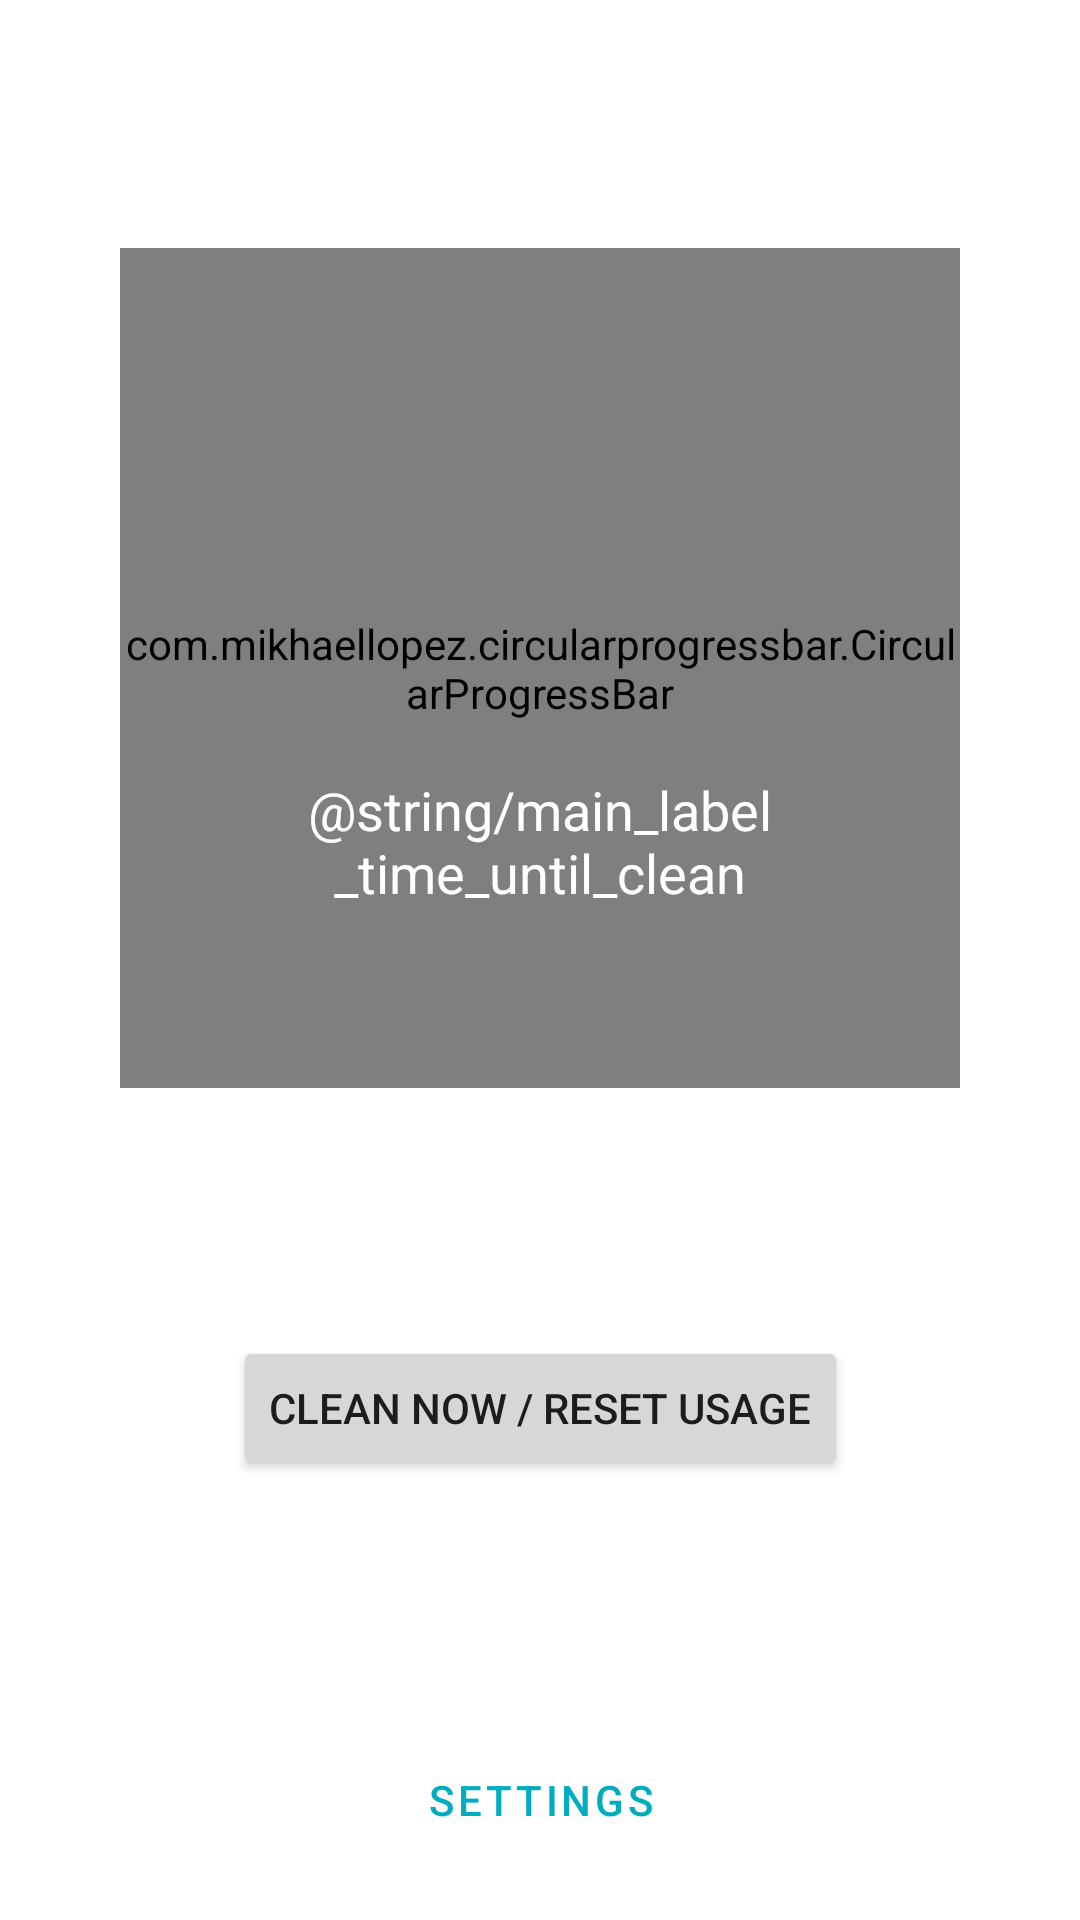

Here is an Android app screen rendered from its layout file. Give the layout XML and the strings, colors and styles it references.
<!-- AndroidManifest.xml: application theme AppTheme -->
<!-- res/layout/activity_main.xml -->
<?xml version="1.0" encoding="utf-8"?>
<androidx.constraintlayout.widget.ConstraintLayout xmlns:android="http://schemas.android.com/apk/res/android"
    xmlns:app="http://schemas.android.com/apk/res-auto"
    xmlns:tools="http://schemas.android.com/tools"
    android:layout_width="match_parent"
    android:layout_height="match_parent"
    tools:context=".MainActivity">

    <com.mikhaellopez.circularfillableloaders.CircularFillableLoaders
        android:id="@+id/progress_hourglass"
        android:layout_width="0dp"
        android:layout_height="0dp"
        android:layout_margin="16dp"
        android:src="@drawable/ic_launcher_background"
        app:cfl_border="false"
        app:cfl_progress="50"
        app:cfl_wave_amplitude="0.03"
        app:cfl_wave_color="@color/secondaryColor"
        app:layout_constraintBottom_toBottomOf="@+id/progress_circle"
        app:layout_constraintEnd_toEndOf="@+id/progress_circle"
        app:layout_constraintStart_toStartOf="@+id/progress_circle"
        app:layout_constraintTop_toTopOf="@+id/progress_circle" />

    <com.mikhaellopez.circularprogressbar.CircularProgressBar
        android:id="@+id/progress_circle"
        android:layout_width="0dp"
        android:layout_height="0dp"
        android:layout_marginStart="16dp"
        android:layout_marginLeft="16dp"
        android:layout_marginTop="16dp"
        android:layout_marginEnd="16dp"
        android:layout_marginRight="16dp"
        android:layout_marginBottom="16dp"
        app:cpb_background_progressbar_color="@android:color/transparent"
        app:cpb_background_progressbar_width="8dp"
        app:cpb_progress="66"
        app:cpb_progress_direction="to_left"
        app:cpb_progressbar_color="@color/secondaryColor"
        app:cpb_progressbar_width="8dp"
        app:cpb_round_border="true"
        app:layout_constraintBottom_toTopOf="@+id/button_reset"
        app:layout_constraintDimensionRatio="w,1:1"
        app:layout_constraintEnd_toEndOf="parent"
        app:layout_constraintHeight_max="280dp"
        app:layout_constraintHeight_min="180dp"
        app:layout_constraintStart_toStartOf="parent"
        app:layout_constraintTop_toTopOf="parent"
        app:layout_constraintVertical_chainStyle="spread"
        app:layout_constraintWidth_max="280dp"
        app:layout_constraintWidth_min="180dp" />

    <Space
        android:id="@+id/space_top"
        android:layout_width="40dp"
        android:layout_height="0dp"
        app:layout_constraintBottom_toTopOf="@id/text_time_until_clean"
        app:layout_constraintStart_toStartOf="@+id/progress_hourglass"
        app:layout_constraintTop_toTopOf="@+id/progress_hourglass"
        app:layout_constraintVertical_weight="4" />

    <TextView
        android:id="@+id/text_time_until_clean"
        android:layout_width="0dp"
        android:layout_height="0dp"
        android:gravity="center_horizontal"
        android:textColor="@color/design_default_color_on_primary"
        app:autoSizeTextType="uniform"
        app:layout_constraintBottom_toTopOf="@id/space_bottom_start"
        app:layout_constraintEnd_toEndOf="@+id/progress_hourglass"
        app:layout_constraintStart_toStartOf="@+id/progress_hourglass"
        app:layout_constraintTop_toBottomOf="@+id/space_top"
        app:layout_constraintVertical_weight="5"
        tools:text="04:37" />

    <Space
        android:id="@+id/space_bottom_start"
        android:layout_width="0dp"
        android:layout_height="0dp"
        app:layout_constraintBottom_toBottomOf="@+id/progress_hourglass"
        app:layout_constraintEnd_toStartOf="@id/label_time_until_clean"
        app:layout_constraintHorizontal_weight="1"
        app:layout_constraintStart_toStartOf="@+id/progress_hourglass"
        app:layout_constraintTop_toBottomOf="@+id/text_time_until_clean"
        app:layout_constraintVertical_weight="6" />

    <Space
        android:id="@+id/space_bottom_end"
        android:layout_width="0dp"
        android:layout_height="0dp"
        app:layout_constraintBottom_toBottomOf="@id/space_bottom_start"
        app:layout_constraintEnd_toEndOf="@id/progress_hourglass"
        app:layout_constraintHorizontal_weight="1"
        app:layout_constraintStart_toEndOf="@id/label_time_until_clean"
        app:layout_constraintTop_toTopOf="@id/space_bottom_start" />

    <Space
        android:id="@+id/space_bottom_center_bottom"
        android:layout_width="0dp"
        android:layout_height="0dp"
        app:layout_constraintBottom_toBottomOf="@id/progress_hourglass"
        app:layout_constraintEnd_toStartOf="@id/space_bottom_end"
        app:layout_constraintStart_toEndOf="@id/space_bottom_start"
        app:layout_constraintTop_toBottomOf="@id/label_time_until_clean"
        app:layout_constraintVertical_weight="1.5" />

    <TextView
        android:id="@+id/label_time_until_clean"
        android:layout_width="0dp"
        android:layout_height="0dp"
        android:gravity="center"
        android:text="@string/main_label_time_until_clean"
        android:textColor="@color/design_default_color_on_primary"
        app:autoSizeMaxTextSize="18sp"
        app:autoSizeMinTextSize="5sp"
        app:autoSizeTextType="uniform"
        app:layout_constraintBottom_toTopOf="@id/space_bottom_center_bottom"
        app:layout_constraintEnd_toStartOf="@id/space_bottom_end"
        app:layout_constraintHorizontal_weight="4"
        app:layout_constraintStart_toEndOf="@id/space_bottom_start"
        app:layout_constraintTop_toBottomOf="@+id/text_time_until_clean"
        app:layout_constraintVertical_weight="3" />

    <Button
        android:id="@+id/button_reset"
        android:layout_width="wrap_content"
        android:layout_height="wrap_content"
        android:layout_marginBottom="16dp"
        android:text="@string/main_button_clean_reset"
        app:layout_constraintBottom_toTopOf="@+id/button_settings"
        app:layout_constraintEnd_toEndOf="parent"
        app:layout_constraintHorizontal_bias="0.5"
        app:layout_constraintStart_toStartOf="parent"
        app:layout_constraintTop_toBottomOf="@+id/progress_circle" />

    <Button
        android:id="@+id/button_settings"
        style="@style/Widget.MaterialComponents.Button.TextButton.Icon"
        android:layout_width="wrap_content"
        android:layout_height="wrap_content"
        android:layout_marginStart="24dp"
        android:layout_marginLeft="24dp"
        android:layout_marginEnd="24dp"
        android:layout_marginRight="24dp"
        android:layout_marginBottom="16dp"
        android:text="@string/settings_title"
        app:icon="@drawable/ic_settings_24dp"
        app:layout_constraintBottom_toBottomOf="parent"
        app:layout_constraintEnd_toEndOf="parent"
        app:layout_constraintStart_toStartOf="parent" />

</androidx.constraintlayout.widget.ConstraintLayout>
<!-- resources referenced by this layout -->
<resources>
  <color name="secondaryColor">#1de9b6</color>
  <!-- drawable ic_launcher_background: vector/xml drawable (drawable, 5605 chars, omitted) -->
  <string name="main_button_clean_reset">Clean now / Reset usage</string>
  <string name="main_label_time_until_clean">Nutzungszeit übrig bis zur Erinnerung</string>
  <string name="settings_title">Settings</string>
  <style name="AppTheme" parent="AppTheme.Base">
          
      </style>
  <style name="AppTheme.Base" parent="Theme.MaterialComponents.DayNight.DarkActionBar">
          
          <item name="colorPrimary">@color/primaryColor</item>
          <item name="colorPrimaryDark">@color/primaryDarkColor</item>
          <item name="colorPrimaryVariant">@color/primaryLightColor</item>
          <item name="colorSecondary">@color/secondaryColor</item>
          <item name="colorSecondaryVariant">@color/secondaryLightColor</item>
          <item name="colorOnPrimary">@color/onPrimaryColor</item>
          <item name="colorOnSecondary">@color/onSecondaryColor</item>
          <item name="colorError">@color/errorColor</item>
          <item name="android:textColorLink">@color/primaryColor</item>
      </style>
  <color name="primaryColor">#00acc1</color>
  <color name="primaryDarkColor">#007c91</color>
  <color name="primaryLightColor">#5ddef4</color>
  <color name="secondaryLightColor">#6effe8</color>
  <color name="onPrimaryColor">#FFFFFF</color>
  <color name="onSecondaryColor">#000000</color>
  <color name="errorColor">#F4511E</color>
</resources>
